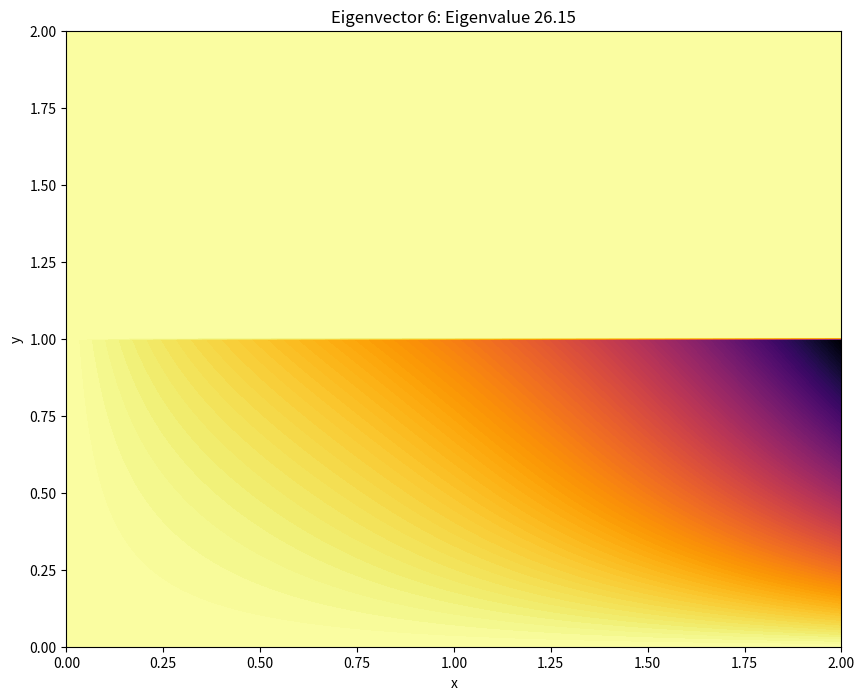

This chart was generated by the following Python code:
# -*- coding: utf-8 -*-
"""Rayleigh_Ritz_method_for_waveguides.ipynb

Automatically generated by Colab.

Original file is located at
    https://colab.research.google.com/<link-removed>
"""

import math
import numpy as np
from scipy import integrate

import numpy as np
import matplotlib.pyplot as plt

import numpy as np
import matplotlib.pyplot as plt
from matplotlib.animation import FuncAnimation
from scipy.linalg import eig




def rayleigh(map, curves):
  dotFF_1 = lambda y,func,i,j: (map[i][0] *map[j][0] /(map[i][0]+map[j][0]-1) )  * ( (func(y)**(map[i][0] + map[j][0]-1)) * y ** (map[i][1]+map[j][1]) )
  dotFF_2 = lambda y,func,i,j: (map[i][1] *map[j][1] /(map[i][0]+map[j][0]+1) )  * ( (func(y)**(map[i][0] + map[j][0])) * y ** (map[i][1]+map[j][1]-2) )

  FF = lambda y,func,i,j: (1/(map[i][0] +map[j][0] + 1)) * func(y)**(map[i][0]+map[j][0]+1) * (y)**(map[i][1]+map[j][1])

  A = []
  B = []

  for i in range(len(map)):
    AA = []
    for j in range(len(map)):
      res=0
      for curve in curves:
        res1, err = integrate.quad(dotFF_1,curve[1],curve[2], args=(curve[0],i,j,))
        res2, err = integrate.quad(dotFF_2, curve[1],curve[2], args=(curve[0],i,j,))
        res += res1+res2    
      AA.append(res)
    A.append(AA)


  for i in range(len(map)):
    BB = []
    for j in range(len(map)):
      res=0
      for curve in curves:
        r, err = integrate.quad(FF, curve[1],curve[2], args=(curve[0],i,j,))
        res+=r
      BB.append(res)
    B.append(BB)

  A = np.array(A)
  B = np.array(B)


  eigenvalues, eigenvectors = eig(A, B)
  return (eigenvalues, eigenvectors)

map = []
map.append((1,1))
map.append((1,2))
map.append((2,1))
map.append((1,3))
map.append((2,2))
map.append((3,1))

curves = []

curves.append([lambda y: 1, 2, 3])
curves.append([lambda y: 2 * (y - 1.5), 1.5, 2])
curves.append([lambda y: y, 1, 2.5])

curves=[]
curves.append([lambda y: 1, 0,1])

eigenvalues, eigenvectors = rayleigh(map, curves)

def phi(X, Y, eigenvector):
    res = np.zeros_like(X)  # Initialize result array
    mask = (X >= 0) & (X <= 2) & (Y >= 0) & (Y <= 1)

    if np.any(mask):  # Check if there are any valid points
        for i in range(len(eigenvector)):
            res[mask] += eigenvector[i] * (X[mask] ** map[i][0]) * (Y[mask] ** map[i][1])
    
    return res

x = np.linspace(0, 2, 250)
y = np.linspace(0, 2, 250)
X, Y = np.meshgrid(x, y)

fig, ax = plt.subplots(figsize=(10, 8))

def update(i):
    ax.clear()  # Clear previous plot
    Z = phi(X, Y, eigenvectors[i].real)  # Combine base function with eigenvector
    contour = ax.contourf(X, Y, Z, levels=100, cmap='inferno')  # Create a filled contour plot
    ax.set_title(f"Eigenvector {i + 1}: Eigenvalue {eigenvalues[i].real:.2f}")
    ax.set_xlabel('x')
    ax.set_ylabel('y')
    ax.set_xlim(0, 2)
    ax.set_ylim(0, 2)
    return contour

ani = FuncAnimation(fig, update, frames=len(eigenvectors), interval=1000, repeat=True)

ani.save('waveguide_rectangle.gif', writer='pillow', fps=1)

plt.show()